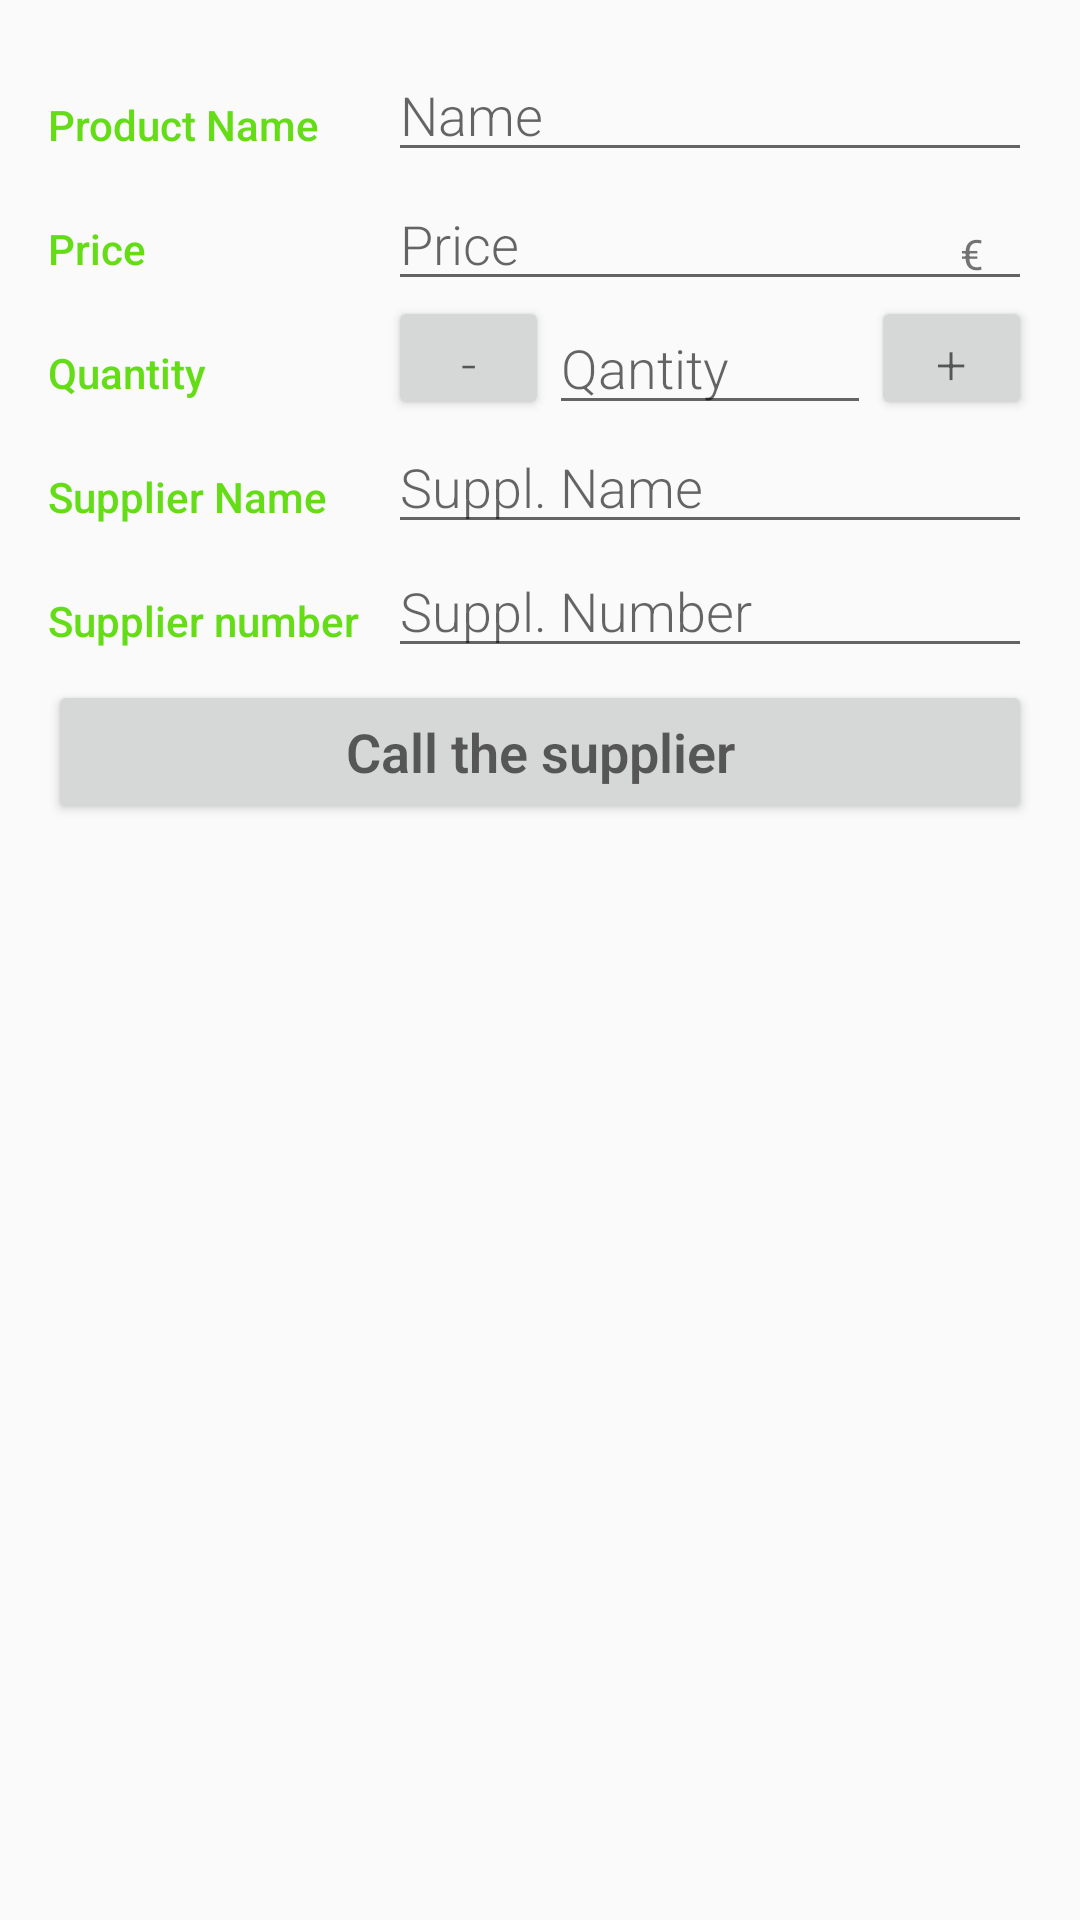

Layout XML and referenced resources for this Android screen:
<!-- AndroidManifest.xml: activity theme EditorTheme -->
<!-- res/layout/activity_editor.xml -->
<?xml version="1.0" encoding="utf-8"?>
<LinearLayout xmlns:android="http://schemas.android.com/apk/res/android"
    xmlns:tools="http://schemas.android.com/tools"
    android:layout_width="match_parent"
    android:layout_height="match_parent"
    android:orientation="vertical"
    android:padding="@dimen/activity_margin"
    tools:context=".EditorActivity">

    
    <LinearLayout
        android:layout_width="match_parent"
        android:layout_height="wrap_content"
        android:orientation="horizontal">

        
        <TextView
            style="@style/CategoryStyle"
            android:text="@string/category_product_name" />

        
        <LinearLayout
            android:layout_width="0dp"
            android:layout_height="wrap_content"
            android:layout_weight="2"
            android:orientation="vertical"
            android:paddingLeft="@dimen/padding_editor">

            
            <EditText
                android:id="@+id/edit_entry_name"
                style="@style/EditorFieldStyle"
                android:hint="@string/hint_name"
                android:inputType="textCapWords" />

        </LinearLayout>
    </LinearLayout>


    
    <LinearLayout
        android:id="@+id/container_price"
        android:layout_width="match_parent"
        android:layout_height="wrap_content"
        android:orientation="horizontal">

        
        <TextView
            style="@style/CategoryStyle"
            android:text="@string/category_price" />

        
        <RelativeLayout
            android:layout_width="0dp"
            android:layout_height="wrap_content"
            android:layout_weight="2"
            android:paddingLeft="@dimen/padding_editor">

            
            <EditText
                android:id="@+id/edit_price"
                style="@style/EditorFieldStyle"
                android:hint="@string/hint_price"
                android:inputType="number" />

            
            <TextView
                android:id="@+id/label_weight_units"
                style="@style/EditorUnitsStyle"
                android:text="@string/unit_price" />
        </RelativeLayout>
    </LinearLayout>

    
    <LinearLayout
        android:layout_width="match_parent"
        android:layout_height="wrap_content"
        android:orientation="horizontal">

        
        <TextView
            style="@style/CategoryStyle"
            android:text="@string/category_quantity" />

        
        <LinearLayout
            android:layout_width="0dp"
            android:layout_height="wrap_content"
            android:layout_weight="2"
            android:orientation="horizontal"
            android:paddingLeft="@dimen/padding_editor">

            <Button
                android:id="@+id/minus_Button"
                android:layout_width="0dp"
                android:layout_height="match_parent"
                android:layout_weight="1"
                android:fontFamily="sans-serif-light"
                android:text="@string/minus_symbol"
                android:textAppearance="?android:textAppearanceMedium" />

            
            <EditText
                android:id="@+id/edit_quantity"
                android:layout_width="0dp"
                android:layout_height="wrap_content"
                android:layout_weight="2"
                android:fontFamily="sans-serif-light"
                android:hint="@string/hint_quantity"
                android:inputType="number"
                android:textAppearance="?android:textAppearanceMedium" />

            <Button
                android:id="@+id/plus_Button"
                android:layout_width="0dp"
                android:layout_height="match_parent"
                android:layout_weight="1"
                android:fontFamily="sans-serif-light"
                android:text="@string/plus_symbol"
                android:textAppearance="?android:textAppearanceMedium" />

        </LinearLayout>
    </LinearLayout>

    
    <LinearLayout
        android:layout_width="match_parent"
        android:layout_height="wrap_content"
        android:orientation="horizontal">

        
        <TextView
            style="@style/CategoryStyle"
            android:text="@string/category_supplier_name" />

        
        <LinearLayout
            android:layout_width="0dp"
            android:layout_height="wrap_content"
            android:layout_weight="2"
            android:orientation="vertical"
            android:paddingLeft="@dimen/padding_editor">

            
            <EditText
                android:id="@+id/edit_supplier_name"
                style="@style/EditorFieldStyle"
                android:hint="@string/hint_supplier_name"
                android:inputType="textCapWords" />

        </LinearLayout>
    </LinearLayout>

    
    <LinearLayout
        android:layout_width="match_parent"
        android:layout_height="wrap_content"
        android:orientation="horizontal">

        
        <TextView
            style="@style/CategoryStyle"
            android:text="@string/category_supplier_number" />

        
        <LinearLayout
            android:layout_width="0dp"
            android:layout_height="wrap_content"
            android:layout_weight="2"
            android:orientation="vertical"
            android:paddingLeft="@dimen/padding_editor">

            
            <EditText
                android:id="@+id/edit_supplier_number"
                style="@style/EditorFieldStyle"
                android:hint="@string/hint_supplier_number"
                android:inputType="number" />

        </LinearLayout>
    </LinearLayout>

    <Button
        android:id="@+id/call_Button"
        android:layout_width="match_parent"
        android:layout_height="wrap_content"
        android:layout_marginTop="@dimen/padding_editor"
        android:fontFamily="sans-serif-light"
        android:text="@string/call_supplier"
        android:textAppearance="?android:textAppearanceMedium"
        android:textStyle="bold" />

</LinearLayout>
<!-- resources referenced by this layout -->
<resources>
  <dimen name="activity_margin">16dp</dimen>
  <dimen name="padding_editor">4dp</dimen>
  <string name="call_supplier">Call the supplier</string>
  <string name="category_price">Price</string>
  <string name="category_product_name">Product Name</string>
  <string name="category_quantity">Quantity</string>
  <string name="category_supplier_name">Supplier Name</string>
  <string name="category_supplier_number">Supplier number</string>
  <string name="hint_name">Name</string>
  <string name="hint_price">Price</string>
  <string name="hint_quantity">Qantity</string>
  <string name="hint_supplier_name">Suppl. Name</string>
  <string name="hint_supplier_number">Suppl. Number</string>
  <string name="minus_symbol">-</string>
  <string name="plus_symbol">+</string>
  <string name="unit_price">€</string>
  <style name="CategoryStyle">
          <item name="android:layout_height">wrap_content</item>
          <item name="android:layout_width">0dp</item>
          <item name="android:layout_weight">1</item>
          <item name="android:paddingTop">16dp</item>
          <item name="android:textColor">@color/colorAccent</item>
          <item name="android:fontFamily">sans-serif-medium</item>
          <item name="android:textAppearance">?android:textAppearanceSmall</item>
      </style>
  <style name="EditorFieldStyle">
          <item name="android:layout_height">wrap_content</item>
          <item name="android:layout_width">match_parent</item>
          <item name="android:fontFamily">sans-serif-light</item>
          <item name="android:textAppearance">?android:textAppearanceMedium</item>
      </style>
  <style name="EditorUnitsStyle">
          <item name="android:layout_height">wrap_content</item>
          <item name="android:layout_width">wrap_content</item>
          <item name="android:layout_alignParentRight">true</item>
          <item name="android:paddingRight">16dp</item>
          <item name="android:paddingTop">16dp</item>
          <item name="android:textAppearance">?android:textAppearanceSmall</item>
      </style>
  <style name="EditorTheme" parent="Theme.AppCompat.Light.DarkActionBar">
          <item name="colorPrimary">@color/editorColorPrimary</item>
          <item name="colorPrimaryDark">@color/editorColorPrimaryDark</item>
          <item name="colorAccent">@color/colorAccent</item>
      </style>
  <color name="colorAccent">#64DD17</color>
  <color name="editorColorPrimary">#2D3640</color>
  <color name="editorColorPrimaryDark">#394450</color>
</resources>
